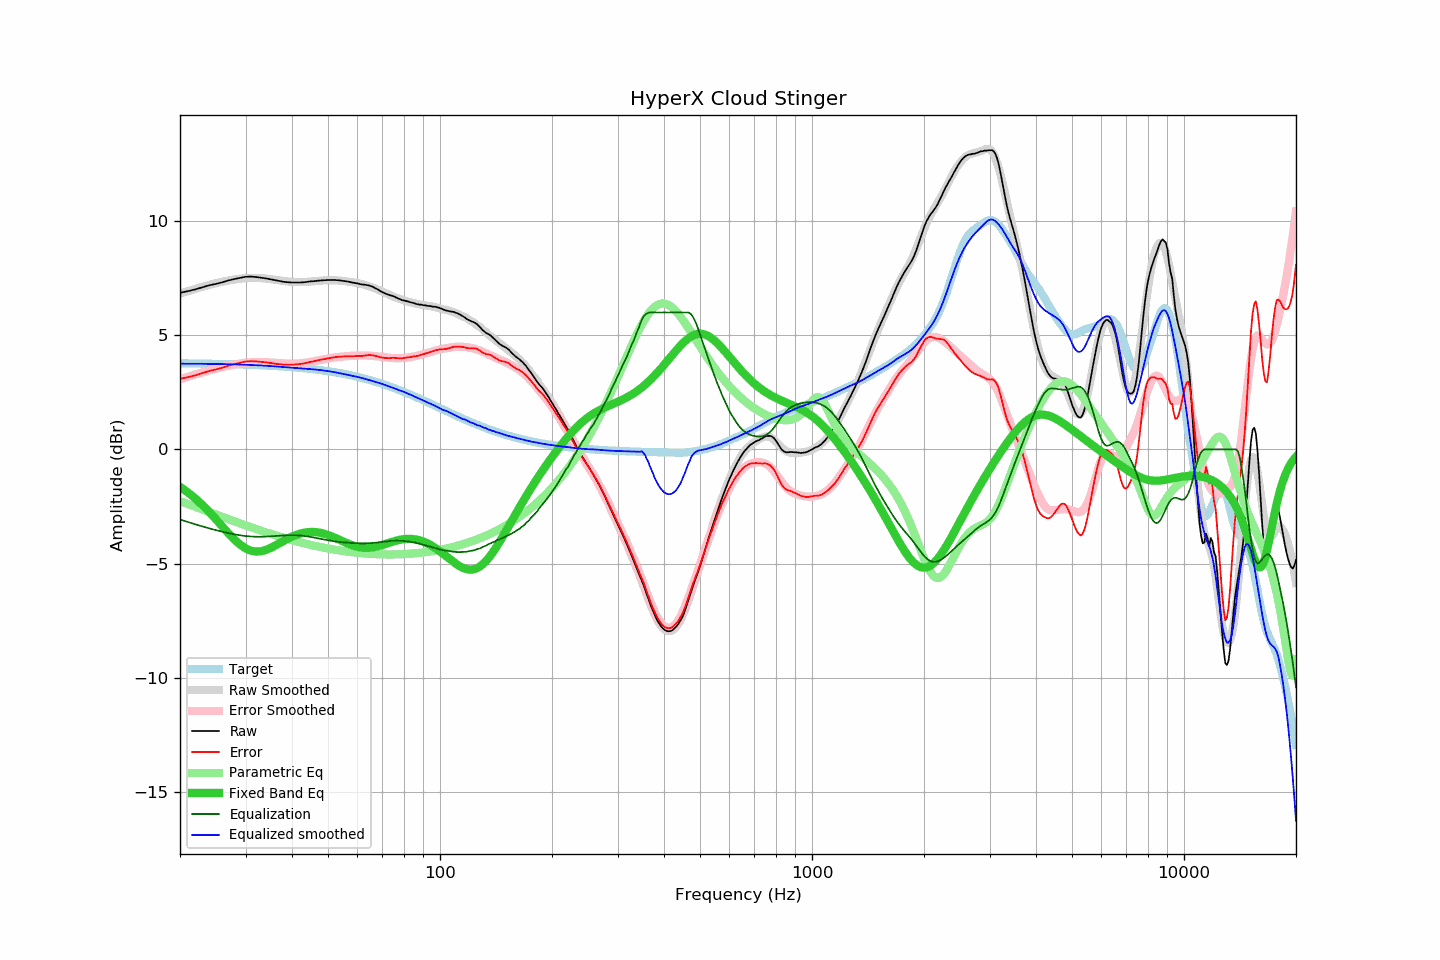

The file beside this chart, header and first rows:
frequency, raw, error, smoothed, error_smoothed, equalization, parametric_eq, equalized_raw, equalized_smoothed, target
20, 6.86, 3.09, 6.82, 3.07, -3.07, -1.64, 3.79, 3.76, 3.77
21, 6.93, 3.16, 6.94, 3.18, -3.18, -1.88, 3.75, 3.75, 3.77
22, 7.01, 3.25, 7.04, 3.28, -3.28, -2.15, 3.73, 3.75, 3.76
23, 7.10, 3.34, 7.13, 3.38, -3.38, -2.44, 3.73, 3.75, 3.76
24, 7.19, 3.44, 7.21, 3.46, -3.46, -2.75, 3.73, 3.75, 3.75
25, 7.25, 3.50, 7.28, 3.54, -3.54, -3.07, 3.71, 3.74, 3.75
26, 7.32, 3.58, 7.35, 3.61, -3.61, -3.38, 3.72, 3.74, 3.74
27, 7.40, 3.67, 7.40, 3.67, -3.67, -3.68, 3.74, 3.73, 3.74
28, 7.46, 3.73, 7.44, 3.72, -3.72, -3.95, 3.74, 3.73, 3.73
29, 7.51, 3.79, 7.48, 3.76, -3.76, -4.17, 3.75, 3.72, 3.72
30, 7.56, 3.85, 7.51, 3.80, -3.80, -4.33, 3.77, 3.71, 3.71
31, 7.57, 3.87, 7.52, 3.82, -3.82, -4.44, 3.76, 3.70, 3.70
32, 7.55, 3.86, 7.52, 3.82, -3.82, -4.48, 3.73, 3.69, 3.70
33, 7.52, 3.84, 7.51, 3.83, -3.83, -4.46, 3.70, 3.68, 3.69
34, 7.49, 3.82, 7.49, 3.82, -3.82, -4.41, 3.67, 3.67, 3.68
35, 7.45, 3.79, 7.46, 3.81, -3.81, -4.32, 3.64, 3.65, 3.67
36, 7.41, 3.76, 7.43, 3.80, -3.80, -4.22, 3.62, 3.64, 3.65
37, 7.37, 3.73, 7.41, 3.78, -3.78, -4.11, 3.59, 3.62, 3.64
38, 7.34, 3.71, 7.38, 3.77, -3.77, -4.00, 3.58, 3.61, 3.63
39, 7.32, 3.71, 7.36, 3.76, -3.76, -3.91, 3.56, 3.60, 3.62
40, 7.31, 3.71, 7.34, 3.76, -3.76, -3.82, 3.56, 3.58, 3.60
41, 7.31, 3.72, 7.33, 3.76, -3.76, -3.75, 3.55, 3.57, 3.59
42, 7.31, 3.74, 7.33, 3.77, -3.77, -3.69, 3.54, 3.56, 3.57
43, 7.32, 3.77, 7.33, 3.79, -3.79, -3.65, 3.53, 3.54, 3.56
44, 7.34, 3.80, 7.34, 3.81, -3.81, -3.63, 3.53, 3.53, 3.54
45, 7.36, 3.84, 7.35, 3.84, -3.84, -3.62, 3.53, 3.52, 3.52
46, 7.37, 3.87, 7.37, 3.87, -3.87, -3.62, 3.51, 3.50, 3.51
47, 7.39, 3.91, 7.38, 3.90, -3.90, -3.64, 3.50, 3.49, 3.49
48, 7.40, 3.93, 7.40, 3.93, -3.93, -3.66, 3.48, 3.47, 3.47
49, 7.41, 3.96, 7.41, 3.95, -3.95, -3.70, 3.46, 3.45, 3.45
50, 7.42, 4.00, 7.41, 3.98, -3.98, -3.75, 3.44, 3.43, 3.43
51, 7.42, 4.02, 7.41, 4.01, -4.01, -3.80, 3.42, 3.41, 3.41
52, 7.42, 4.04, 7.41, 4.03, -4.03, -3.86, 3.40, 3.38, 3.38
53, 7.41, 4.05, 7.40, 4.05, -4.05, -3.92, 3.37, 3.36, 3.36
54, 7.40, 4.07, 7.39, 4.06, -4.06, -3.98, 3.34, 3.33, 3.34
55, 7.38, 4.07, 7.38, 4.07, -4.07, -4.04, 3.31, 3.31, 3.31
56, 7.36, 4.08, 7.36, 4.08, -4.08, -4.10, 3.28, 3.28, 3.29
57, 7.34, 4.08, 7.35, 4.09, -4.09, -4.15, 3.25, 3.25, 3.26
58, 7.31, 4.08, 7.33, 4.10, -4.10, -4.20, 3.21, 3.23, 3.24
59, 7.29, 4.08, 7.31, 4.11, -4.11, -4.24, 3.19, 3.20, 3.21
60, 7.27, 4.09, 7.29, 4.11, -4.11, -4.27, 3.16, 3.18, 3.18
61, 7.24, 4.09, 7.26, 4.11, -4.11, -4.29, 3.13, 3.15, 3.15
62, 7.22, 4.10, 7.23, 4.12, -4.12, -4.31, 3.11, 3.12, 3.12
63, 7.21, 4.12, 7.20, 4.11, -4.11, -4.31, 3.10, 3.09, 3.09
64, 7.19, 4.13, 7.17, 4.11, -4.11, -4.31, 3.08, 3.06, 3.06
65, 7.16, 4.13, 7.13, 4.11, -4.11, -4.30, 3.06, 3.02, 3.03
66, 7.12, 4.12, 7.09, 4.10, -4.10, -4.29, 3.03, 2.99, 3.00
67, 7.06, 4.09, 7.05, 4.09, -4.09, -4.27, 2.98, 2.96, 2.97
68, 7.01, 4.08, 7.01, 4.08, -4.08, -4.24, 2.94, 2.93, 2.94
69, 6.94, 4.04, 6.96, 4.06, -4.06, -4.22, 2.88, 2.90, 2.90
70, 6.89, 4.02, 6.92, 4.05, -4.05, -4.18, 2.84, 2.87, 2.87
71, 6.84, 4.01, 6.87, 4.04, -4.04, -4.15, 2.80, 2.83, 2.84
72, 6.80, 4.00, 6.82, 4.03, -4.03, -4.12, 2.78, 2.79, 2.80
73, 6.76, 4.00, 6.77, 4.02, -4.02, -4.09, 2.75, 2.76, 2.77
74, 6.74, 4.01, 6.73, 4.01, -4.01, -4.06, 2.74, 2.72, 2.73
75, 6.71, 4.02, 6.69, 4.00, -4.00, -4.03, 2.71, 2.69, 2.70
76, 6.66, 4.00, 6.65, 4.00, -4.00, -4.00, 2.66, 2.66, 2.66
77, 6.62, 4.00, 6.62, 4.00, -4.00, -3.98, 2.62, 2.62, 2.63
78, 6.58, 3.99, 6.59, 4.00, -4.00, -3.96, 2.58, 2.59, 2.59
79, 6.54, 3.99, 6.56, 4.00, -4.00, -3.94, 2.54, 2.56, 2.56
... 553 more rows
